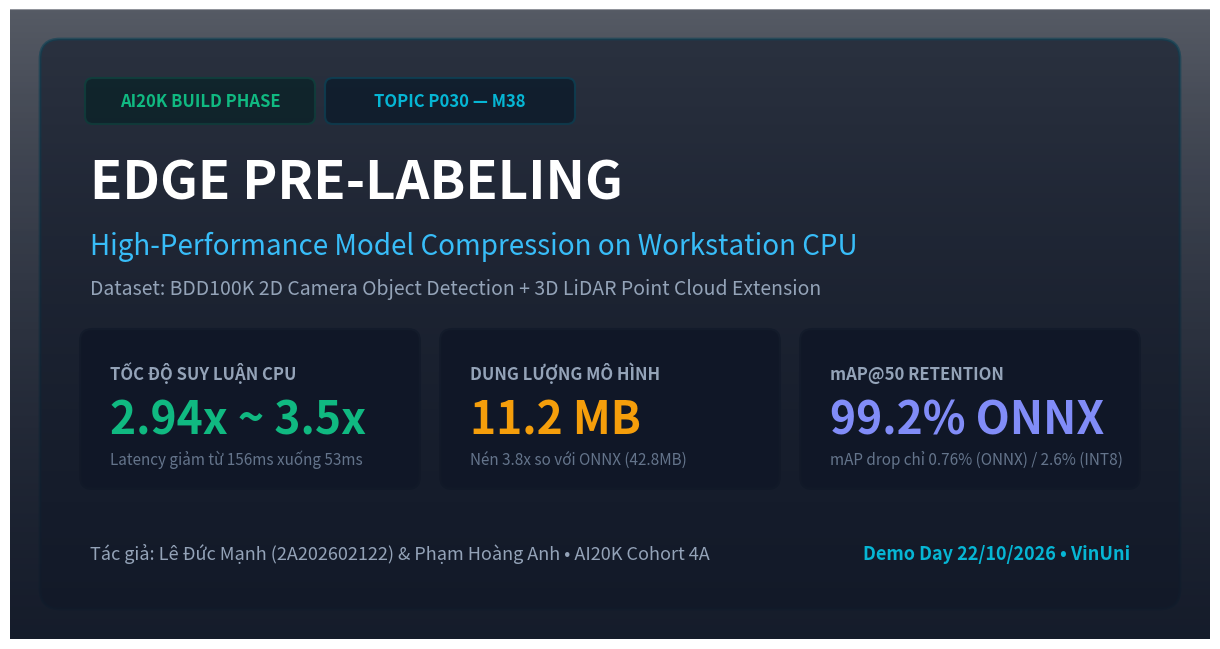

This chart was generated by the following Python code: (Note: this script raises an exception after producing the figure.)
"""
Script sinh Thumbnail đại diện dự án chuẩn kích thước 1200x630 (16:9 / OpenGraph standard)
cho cổng nộp bài Demo Day AI20K Build Phase.
"""

import sys
if sys.platform == "win32":
    if hasattr(sys.stdout, "reconfigure"):
        sys.stdout.reconfigure(encoding="utf-8")

from pathlib import Path
import matplotlib.pyplot as plt
import matplotlib.patches as patches

fig = plt.figure(figsize=(12, 6.3), dpi=100)
ax = fig.add_axes([0, 0, 1, 1])
ax.set_facecolor('#0B0F19')
ax.set_xlim(0, 1200)
ax.set_ylim(0, 630)
ax.axis('off')

# Gradient background effect
for i in range(630):
    alpha = 0.85 - (i / 630.0) * 0.4
    ax.axhline(i, color='#111827', alpha=alpha, linewidth=1.5)

# Glowing accent shapes
rect_glow = patches.FancyBboxPatch((40, 40), 1120, 550, boxstyle="round,pad=10,rounding_size=20",
                                   edgecolor='#06B6D4', facecolor='#131D31', alpha=0.6, linewidth=2)
ax.add_patch(rect_glow)

# Top Bar Badges
badge1 = patches.FancyBboxPatch((80, 520), 220, 36, boxstyle="round,pad=5,rounding_size=8",
                                edgecolor='#10B981', facecolor='#064E3B', alpha=0.9, linewidth=1.5)
ax.add_patch(badge1)
ax.text(190, 538, "AI20K BUILD PHASE", color='#10B981', fontsize=12, fontweight='bold', ha='center', va='center', fontfamily='sans-serif')

badge2 = patches.FancyBboxPatch((320, 520), 240, 36, boxstyle="round,pad=5,rounding_size=8",
                                edgecolor='#06B6D4', facecolor='#083344', alpha=0.9, linewidth=1.5)
ax.add_patch(badge2)
ax.text(440, 538, "TOPIC P030 — M38", color='#06B6D4', fontsize=12, fontweight='bold', ha='center', va='center', fontfamily='sans-serif')

# Main Title & Subtitle
ax.text(80, 440, "EDGE PRE-LABELING", color='#FFFFFF', fontsize=38, fontweight='bold', fontfamily='sans-serif')
ax.text(80, 385, "High-Performance Model Compression on Workstation CPU", color='#38BDF8', fontsize=20, fontweight='medium', fontfamily='sans-serif')
ax.text(80, 345, "Dataset: BDD100K 2D Camera Object Detection + 3D LiDAR Point Cloud Extension", color='#94A3B8', fontsize=14, fontfamily='sans-serif')

# 3 Metric Cards
# Card 1: Speedup
c1 = patches.FancyBboxPatch((80, 160), 320, 140, boxstyle="round,pad=10,rounding_size=12",
                           edgecolor='#334155', facecolor='#0F172A', linewidth=1.5)
ax.add_patch(c1)
ax.text(100, 260, "TỐC ĐỘ SUY LUẬN CPU", color='#94A3B8', fontsize=12, fontweight='bold', fontfamily='sans-serif')
ax.text(100, 205, "2.94x ~ 3.5x", color='#10B981', fontsize=32, fontweight='bold', fontfamily='sans-serif')
ax.text(100, 175, "Latency giảm từ 156ms xuống 53ms", color='#64748B', fontsize=11, fontfamily='sans-serif')

# Card 2: Model Size
c2 = patches.FancyBboxPatch((440, 160), 320, 140, boxstyle="round,pad=10,rounding_size=12",
                           edgecolor='#334155', facecolor='#0F172A', linewidth=1.5)
ax.add_patch(c2)
ax.text(460, 260, "DUNG LƯỢNG MÔ HÌNH", color='#94A3B8', fontsize=12, fontweight='bold', fontfamily='sans-serif')
ax.text(460, 205, "11.2 MB", color='#F59E0B', fontsize=32, fontweight='bold', fontfamily='sans-serif')
ax.text(460, 175, "Nén 3.8x so với ONNX (42.8MB)", color='#64748B', fontsize=11, fontfamily='sans-serif')

# Card 3: Accuracy
c3 = patches.FancyBboxPatch((800, 160), 320, 140, boxstyle="round,pad=10,rounding_size=12",
                           edgecolor='#334155', facecolor='#0F172A', linewidth=1.5)
ax.add_patch(c3)
ax.text(820, 260, "mAP@50 RETENTION", color='#94A3B8', fontsize=12, fontweight='bold', fontfamily='sans-serif')
ax.text(820, 205, "99.2% ONNX", color='#818CF8', fontsize=32, fontweight='bold', fontfamily='sans-serif')
ax.text(820, 175, "mAP drop chỉ 0.76% (ONNX) / 2.6% (INT8)", color='#64748B', fontsize=11, fontfamily='sans-serif')

# Footer
ax.text(80, 80, "Tác giả: Lê Đức Mạnh (2A202602122) & Phạm Hoàng Anh • AI20K Cohort 4A", color='#94A3B8', fontsize=13, fontfamily='sans-serif')
ax.text(1120, 80, "Demo Day 22/10/2026 • VinUni", color='#06B6D4', fontsize=13, fontweight='bold', ha='right', fontfamily='sans-serif')

out_path = Path("docs/figures/thumbnail.png")
plt.savefig(out_path, dpi=100)
plt.close()
print(f"[+] Đã tạo thumbnail đại diện tại: {out_path}")
